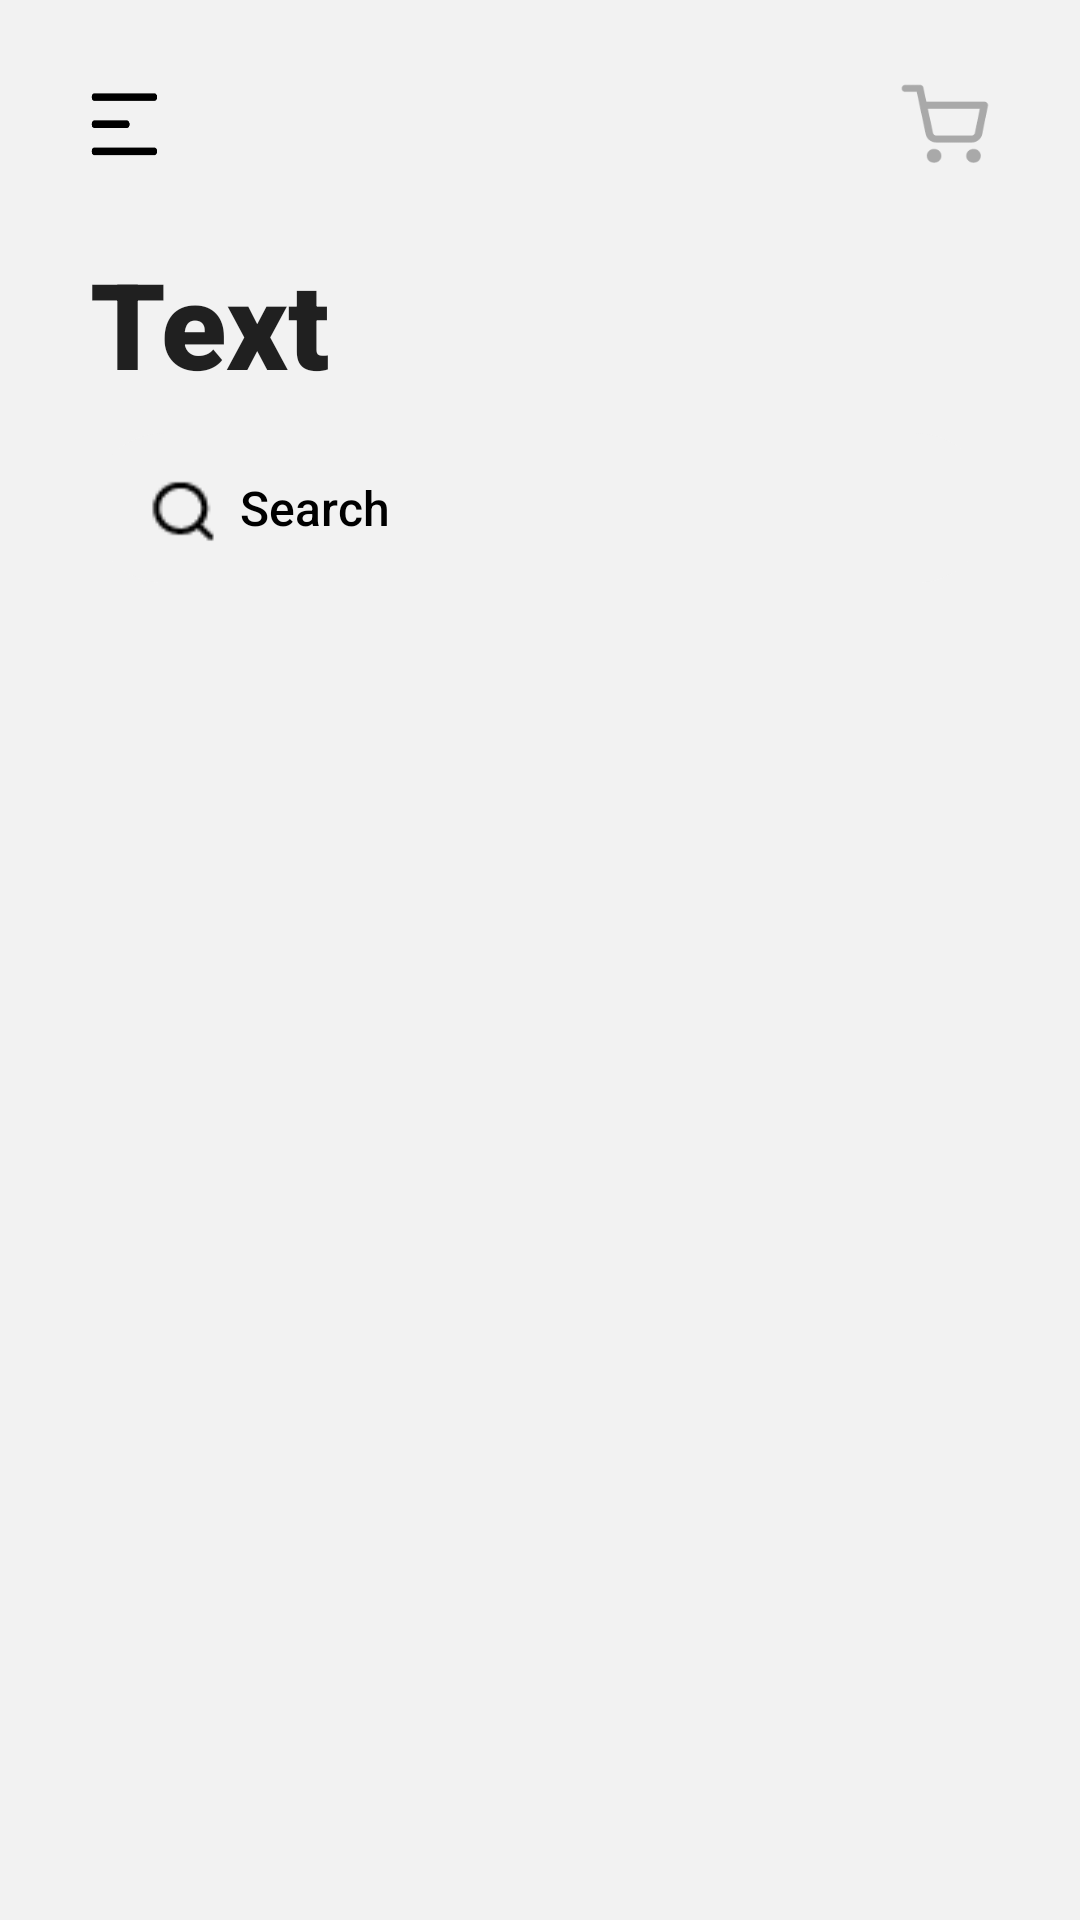

The Android layout XML behind this screen, and the referenced resources:
<!-- AndroidManifest.xml: application theme Theme.FoodOrdring -->
<!-- res/layout/activity_home.xml -->
<?xml version="1.0" encoding="utf-8"?>
<androidx.constraintlayout.widget.ConstraintLayout xmlns:android="http://schemas.android.com/apk/res/android"
    xmlns:app="http://schemas.android.com/apk/res-auto"
    xmlns:tools="http://schemas.android.com/tools"
    android:layout_width="match_parent"
    android:layout_height="match_parent"
    tools:context=".ui.home.HomeActivity"
    android:background="@color/grayC"
    >

    <LinearLayout
        android:id="@+id/topbar"
        android:layout_width="match_parent"
        android:layout_height="wrap_content"
        android:orientation="horizontal"
        app:layout_constraintEnd_toEndOf="parent"
        app:layout_constraintStart_toStartOf="parent"
        app:layout_constraintTop_toTopOf="parent"
        android:layout_marginTop="30dp"
        >

        <ImageView
            android:layout_width="23dp"
            android:layout_height="23dp"
            android:background="@drawable/menu"
            android:layout_marginLeft="30dp"
            />


    </LinearLayout>
    <ImageView
        android:id="@+id/shoping_btn"
        android:layout_width="30dp"
        android:layout_height="30dp"
        android:background="@drawable/shoping"
        app:layout_constraintEnd_toEndOf="parent"
        app:layout_constraintTop_toTopOf="@+id/topbar"
        app:layout_constraintBottom_toBottomOf="@+id/topbar"
        android:layout_marginRight="30dp"
        />

    <TextView
        android:id="@+id/Delicious"
        android:layout_width="wrap_content"
        android:layout_height="wrap_content"
        android:layout_marginLeft="30dp"
        android:layout_marginTop="28dp"
        android:fontFamily="sans-serif-black"
        android:lineSpacingExtra="8sp"
        android:text="Text"
        android:textAppearance="@style/TextAppearance.AppCompat.Large"
        android:textSize="40sp"
        android:typeface="normal"
        app:layout_constraintStart_toStartOf="parent"
        app:layout_constraintTop_toBottomOf="@+id/topbar" />
    <EditText
        android:id="@+id/search_bar"
        android:layout_width="match_parent"
        android:layout_height="50dp"
        android:layout_marginLeft="30dp"
        android:layout_marginTop="10dp"
        android:layout_marginRight="30dp"
        android:background="@drawable/input_field"
        android:fontFamily="sans-serif-medium"
        android:paddingLeft="50dp"
        android:hint="Search"
        android:textColorHint="@color/black"
        android:textSize="16sp"
        app:layout_constraintEnd_toEndOf="parent"
        app:layout_constraintStart_toStartOf="parent"
        app:layout_constraintTop_toBottomOf="@+id/Delicious" />

    <ImageView
        android:id="@+id/search_icon"
        android:layout_width="23dp"
        android:layout_height="23dp"
        app:layout_constraintBottom_toBottomOf="@id/search_bar"
        app:layout_constraintTop_toTopOf="@id/search_bar"
        app:layout_constraintStart_toStartOf="@id/search_bar"
        android:layout_marginLeft="20dp"
        android:background="@drawable/search"

        />
    <com.google.android.material.tabs.TabLayout
        android:id="@+id/tabLayout_cat"
        android:layout_width="match_parent"
        android:layout_height="wrap_content"
        app:tabMode="fixed"
        android:backgroundTint="@color/grayC"
        app:tabGravity="fill"
        app:tabIndicatorGravity="bottom"
        app:tabSelectedTextColor="@color/primary"
        app:tabIndicatorAnimationMode="elastic"
        app:tabIndicatorColor="@color/primary"
        app:layout_constraintStart_toStartOf="parent"
        app:layout_constraintEnd_toEndOf="parent"
        app:layout_constraintTop_toBottomOf="@id/search_bar"

        />
    <androidx.viewpager2.widget.ViewPager2
        android:id="@+id/cat_viewpager"
        android:layout_width="match_parent"
        android:layout_height="wrap_content"
        app:layout_constraintStart_toStartOf="parent"
        app:layout_constraintEnd_toEndOf="parent"
        app:layout_constraintTop_toBottomOf="@+id/tabLayout_cat"
        android:layout_marginTop="50dp"
/>
    <androidx.recyclerview.widget.RecyclerView
        android:id="@+id/recyclerViewFood"
        app:layout_constraintStart_toStartOf="parent"
        app:layout_constraintEnd_toEndOf="parent"
        app:layout_constraintTop_toBottomOf="@+id/cat_viewpager"
        android:layout_width="match_parent"
        android:layout_height="wrap_content"
        android:layout_marginTop="20dp"
        tools:listitem="@layout/fooditem" />



</androidx.constraintlayout.widget.ConstraintLayout>
<!-- res/layout/fooditem.xml (included above) -->
<?xml version="1.0" encoding="utf-8"?>
<RelativeLayout android:layout_width="220dp"
    android:layout_height="wrap_content"
    xmlns:android="http://schemas.android.com/apk/res/android">
    <androidx.constraintlayout.widget.ConstraintLayout xmlns:android="http://schemas.android.com/apk/res/android"
        xmlns:tools="http://schemas.android.com/tools"
        android:layout_width="wrap_content"
        android:layout_height="wrap_content"
        xmlns:app="http://schemas.android.com/apk/res-auto"
        android:layout_marginRight="10dp"
        android:layout_marginLeft="10dp"

>
        <ImageView
            android:id="@+id/container"
            app:layout_constraintBottom_toBottomOf="parent"
            app:layout_constraintTop_toTopOf="parent"
            app:layout_constraintEnd_toEndOf="parent"
            app:layout_constraintStart_toStartOf="parent"
            android:layout_width="220dp"
            android:layout_height="290dp"
            android:src="@drawable/rounded_btn"

            />

        <ImageView
            android:id="@+id/foodimg"
            android:layout_width="164dp"
            android:layout_height="164dp"
            android:background="@drawable/plat_1"
            app:layout_constraintEnd_toEndOf="@id/container"
            app:layout_constraintTop_toTopOf="parent"
            app:layout_constraintStart_toStartOf="@id/container"
            app:layout_constraintBottom_toBottomOf="@id/container"
            android:layout_marginBottom="150dp"
            />
        <TextView
            android:id="@+id/foodtitle"
            android:text="Veggie tomato mix"
            android:layout_width="125dp"
            android:layout_height="wrap_content"
            android:fontFamily="sans-serif-black"
            android:textSize="20dp"
            android:layout_marginTop="10dp"
            app:layout_constraintTop_toBottomOf="@+id/ratingbar"
            app:layout_constraintEnd_toEndOf="@id/container"
            app:layout_constraintStart_toStartOf="@id/container"
            android:textAlignment="center"
            />
        <TextView
            android:id="@+id/foodprice"
            android:layout_width="172dp"
            android:layout_height="wrap_content"
            android:text="20 DT"
            android:fontFamily="sans-serif-black"
            android:textAlignment="center"
            android:textColor="@color/primary"
            android:textSize="23dp"
            app:layout_constraintStart_toStartOf="@id/container"
            app:layout_constraintEnd_toEndOf="@id/container"
            app:layout_constraintTop_toBottomOf="@id/foodtitle"
            android:layout_marginTop="5dp"
            />
        <RatingBar
            android:id="@+id/ratingbar"
            android:layout_width="wrap_content"
            android:layout_height="wrap_content"
            app:layout_constraintTop_toBottomOf="@id/foodimg"
            app:layout_constraintBottom_toTopOf="@id/foodtitle"
            app:layout_constraintStart_toStartOf="@id/container"
            app:layout_constraintEnd_toEndOf="@id/container"
            android:rating="3"
            android:progressTint="@color/primary"
            android:backgroundTint="@color/primary"
            android:secondaryProgressTint="@color/primary"
            style="@style/Widget.AppCompat.RatingBar.Small"
            android:layout_marginTop="10dp"
            android:layout_marginBottom="10dp"
            />


    </androidx.constraintlayout.widget.ConstraintLayout>

</RelativeLayout>
<!-- resources referenced by this layout -->
<resources>
  <color name="black">#FF000000</color>
  <color name="grayC">#F2F2F2</color>
  <color name="primary">#FA4A0C</color>
  <!-- drawable input_field (drawable) -->
  <?xml version="1.0" encoding="utf-8"?>
  <shape xmlns:android="http://schemas.android.com/apk/res/android" android:tint="@color/grayC"  android:shape="rectangle">
      <solid android:color="@color/white" />
      <corners android:radius="300dp" />
  </shape>
  <!-- drawable menu: png bitmap (drawable-ldpi, 939 bytes) -->
  <!-- drawable plat_1: png bitmap (drawable-mdpi, 96685 bytes) -->
  <!-- drawable rounded_btn (drawable) -->
  <?xml version="1.0" encoding="utf-8"?>
  <shape xmlns:android="http://schemas.android.com/apk/res/android" android:tint="@color/white"  android:shape="rectangle">
      <solid android:color="@color/white" />
      <corners android:radius="40dp" />
  </shape>
  <!-- drawable search: png bitmap (drawable-ldpi, 398 bytes) -->
  <!-- drawable shoping: png bitmap (drawable-xxhdpi, 1559 bytes) -->
  <style name="Theme.FoodOrdring" parent="Theme.MaterialComponents.DayNight.DarkActionBar">
          
          <item name="colorPrimary">@color/purple_500</item>
          <item name="colorPrimaryVariant">@color/purple_700</item>
          <item name="colorOnPrimary">@color/white</item>
          
          <item name="colorSecondary">@color/teal_200</item>
          <item name="colorSecondaryVariant">@color/teal_700</item>
          <item name="colorOnSecondary">@color/black</item>
          
          <item name="android:statusBarColor">?attr/colorPrimaryVariant</item>
          
      </style>
  <color name="white">#FFFFFFFF</color>
  <color name="purple_500">#FF6200EE</color>
  <color name="purple_700">#FF3700B3</color>
  <color name="teal_200">#FF03DAC5</color>
  <color name="teal_700">#FF018786</color>
</resources>
